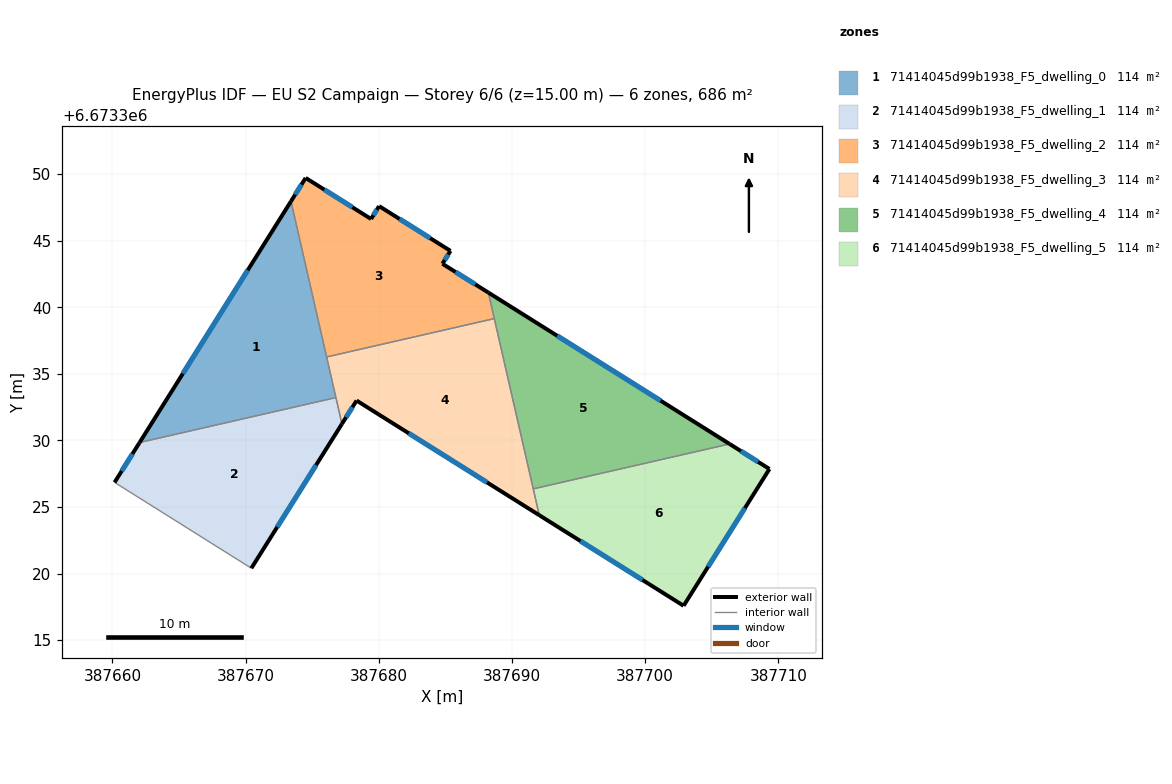
=== STOREY PLAN SPEC (per zone: floor XY polygon, exterior-wall plan segments, windows/doors) ===
zone 1: 71414045d99b1938_F5_dwelling_0  (114.4 m²)
  floor: (387673.41, 6673347.96) (387676.78, 6673333.22) (387662.04, 6673329.84)
  exterior wall: (387673.41, 6673347.96) – (387662.04, 6673329.84)  [21.4 m]
    window: (387670.16, 6673342.78) – (387665.28, 6673335.02)  [11.8 m²]
  interior walls: 3
zone 2: 71414045d99b1938_F5_dwelling_1  (114.4 m²)
  floor: (387676.78, 6673333.22) (387677.23, 6673331.24) (387670.43, 6673320.40) (387660.16, 6673326.85) (387662.04, 6673329.84)
  exterior wall: (387670.43, 6673320.40) – (387677.23, 6673331.24)  [12.8 m]
    window: (387672.37, 6673323.50) – (387675.29, 6673328.15)  [7.1 m²]
  exterior wall: (387662.04, 6673329.84) – (387660.16, 6673326.85)  [3.5 m]
    window: (387661.50, 6673328.99) – (387660.69, 6673327.70)  [1.9 m²]
  interior walls: 3
zone 3: 71414045d99b1938_F5_dwelling_2  (114.4 m²)
  floor: (387685.38, 6673344.23) (387684.78, 6673343.27) (387688.22, 6673341.10) (387688.67, 6673339.15) (387676.08, 6673336.27) (387673.41, 6673347.96) (387674.51, 6673349.71) (387679.42, 6673346.63) (387680.02, 6673347.60)
  exterior wall: (387674.51, 6673349.71) – (387673.41, 6673347.96)  [2.1 m]
    window: (387674.19, 6673349.21) – (387673.72, 6673348.46)  [1.1 m²]
  exterior wall: (387679.42, 6673346.63) – (387674.51, 6673349.71)  [5.8 m]
    window: (387678.01, 6673347.51) – (387675.91, 6673348.83)  [3.2 m²]
  exterior wall: (387680.02, 6673347.60) – (387679.42, 6673346.63)  [1.1 m]
    window: (387679.85, 6673347.32) – (387679.59, 6673346.91)  [0.6 m²]
  exterior wall: (387685.38, 6673344.23) – (387680.02, 6673347.60)  [6.3 m]
    window: (387683.85, 6673345.19) – (387681.55, 6673346.63)  [3.5 m²]
  exterior wall: (387684.78, 6673343.27) – (387685.38, 6673344.23)  [1.1 m]
    window: (387684.95, 6673343.54) – (387685.21, 6673343.96)  [0.6 m²]
  exterior wall: (387688.22, 6673341.10) – (387684.78, 6673343.27)  [4.1 m]
    window: (387687.24, 6673341.72) – (387685.76, 6673342.65)  [2.2 m²]
  interior walls: 3
zone 4: 71414045d99b1938_F5_dwelling_3  (114.4 m²)
  floor: (387688.67, 6673339.15) (387692.05, 6673324.39) (387678.33, 6673333.00) (387677.23, 6673331.24) (387676.08, 6673336.27)
  exterior wall: (387677.23, 6673331.24) – (387678.33, 6673333.00)  [2.1 m]
    window: (387677.54, 6673331.74) – (387678.02, 6673332.49)  [1.1 m²]
  exterior wall: (387678.33, 6673333.00) – (387692.05, 6673324.39)  [16.2 m]
    window: (387682.25, 6673330.54) – (387688.13, 6673326.85)  [8.9 m²]
  interior walls: 5
zone 5: 71414045d99b1938_F5_dwelling_4  (114.4 m²)
  floor: (387706.34, 6673329.74) (387691.60, 6673326.36) (387688.22, 6673341.10)
  exterior wall: (387706.34, 6673329.74) – (387688.22, 6673341.10)  [21.4 m]
    window: (387701.16, 6673332.98) – (387693.40, 6673337.86)  [11.8 m²]
  interior walls: 3
zone 6: 71414045d99b1938_F5_dwelling_5  (114.4 m²)
  floor: (387709.33, 6673327.86) (387702.89, 6673317.58) (387692.05, 6673324.39) (387691.60, 6673326.36) (387706.34, 6673329.74)
  exterior wall: (387709.33, 6673327.86) – (387706.34, 6673329.74)  [3.5 m]
    window: (387708.48, 6673328.39) – (387707.20, 6673329.20)  [1.9 m²]
  exterior wall: (387702.89, 6673317.58) – (387709.33, 6673327.86)  [12.1 m]
    window: (387704.73, 6673320.52) – (387707.49, 6673324.92)  [6.7 m²]
  exterior wall: (387692.05, 6673324.39) – (387702.89, 6673317.58)  [12.8 m]
    window: (387695.15, 6673322.44) – (387699.79, 6673319.53)  [7.1 m²]
  interior walls: 2

=== DERIVED (storey summary) ===
Building: EU S2 Campaign
Storey: 6 of 6  (floor level z = 15.00 m)
Storey gross floor area: 686.2 m²
Zones on this storey: 6
  - 71414045d99b1938_F5_dwelling_0: floor 114.4 m²; exterior wall 21.4 m (64.2 m²); 1 window(s) 11.8 m²; WWR 18.4%
  - 71414045d99b1938_F5_dwelling_1: floor 114.4 m²; exterior wall 16.3 m (49.0 m²); 2 window(s) 9.0 m²; WWR 18.4%
  - 71414045d99b1938_F5_dwelling_2: floor 114.4 m²; exterior wall 20.5 m (61.6 m²); 6 window(s) 11.3 m²; WWR 18.4%
  - 71414045d99b1938_F5_dwelling_3: floor 114.4 m²; exterior wall 18.3 m (54.8 m²); 2 window(s) 10.1 m²; WWR 18.4%
  - 71414045d99b1938_F5_dwelling_4: floor 114.4 m²; exterior wall 21.4 m (64.2 m²); 1 window(s) 11.8 m²; WWR 18.4%
  - 71414045d99b1938_F5_dwelling_5: floor 114.4 m²; exterior wall 28.5 m (85.4 m²); 3 window(s) 15.7 m²; WWR 18.4%
Zone adjacency (shared interzone walls):
  - 71414045d99b1938_F5_dwelling_0 ↔ 71414045d99b1938_F5_dwelling_1
  - 71414045d99b1938_F5_dwelling_0 ↔ 71414045d99b1938_F5_dwelling_2
  - 71414045d99b1938_F5_dwelling_0 ↔ 71414045d99b1938_F5_dwelling_3
  - 71414045d99b1938_F5_dwelling_1 ↔ 71414045d99b1938_F5_dwelling_3
  - 71414045d99b1938_F5_dwelling_2 ↔ 71414045d99b1938_F5_dwelling_3
  - 71414045d99b1938_F5_dwelling_2 ↔ 71414045d99b1938_F5_dwelling_4
  - 71414045d99b1938_F5_dwelling_3 ↔ 71414045d99b1938_F5_dwelling_4
  - 71414045d99b1938_F5_dwelling_3 ↔ 71414045d99b1938_F5_dwelling_5
  - 71414045d99b1938_F5_dwelling_4 ↔ 71414045d99b1938_F5_dwelling_5